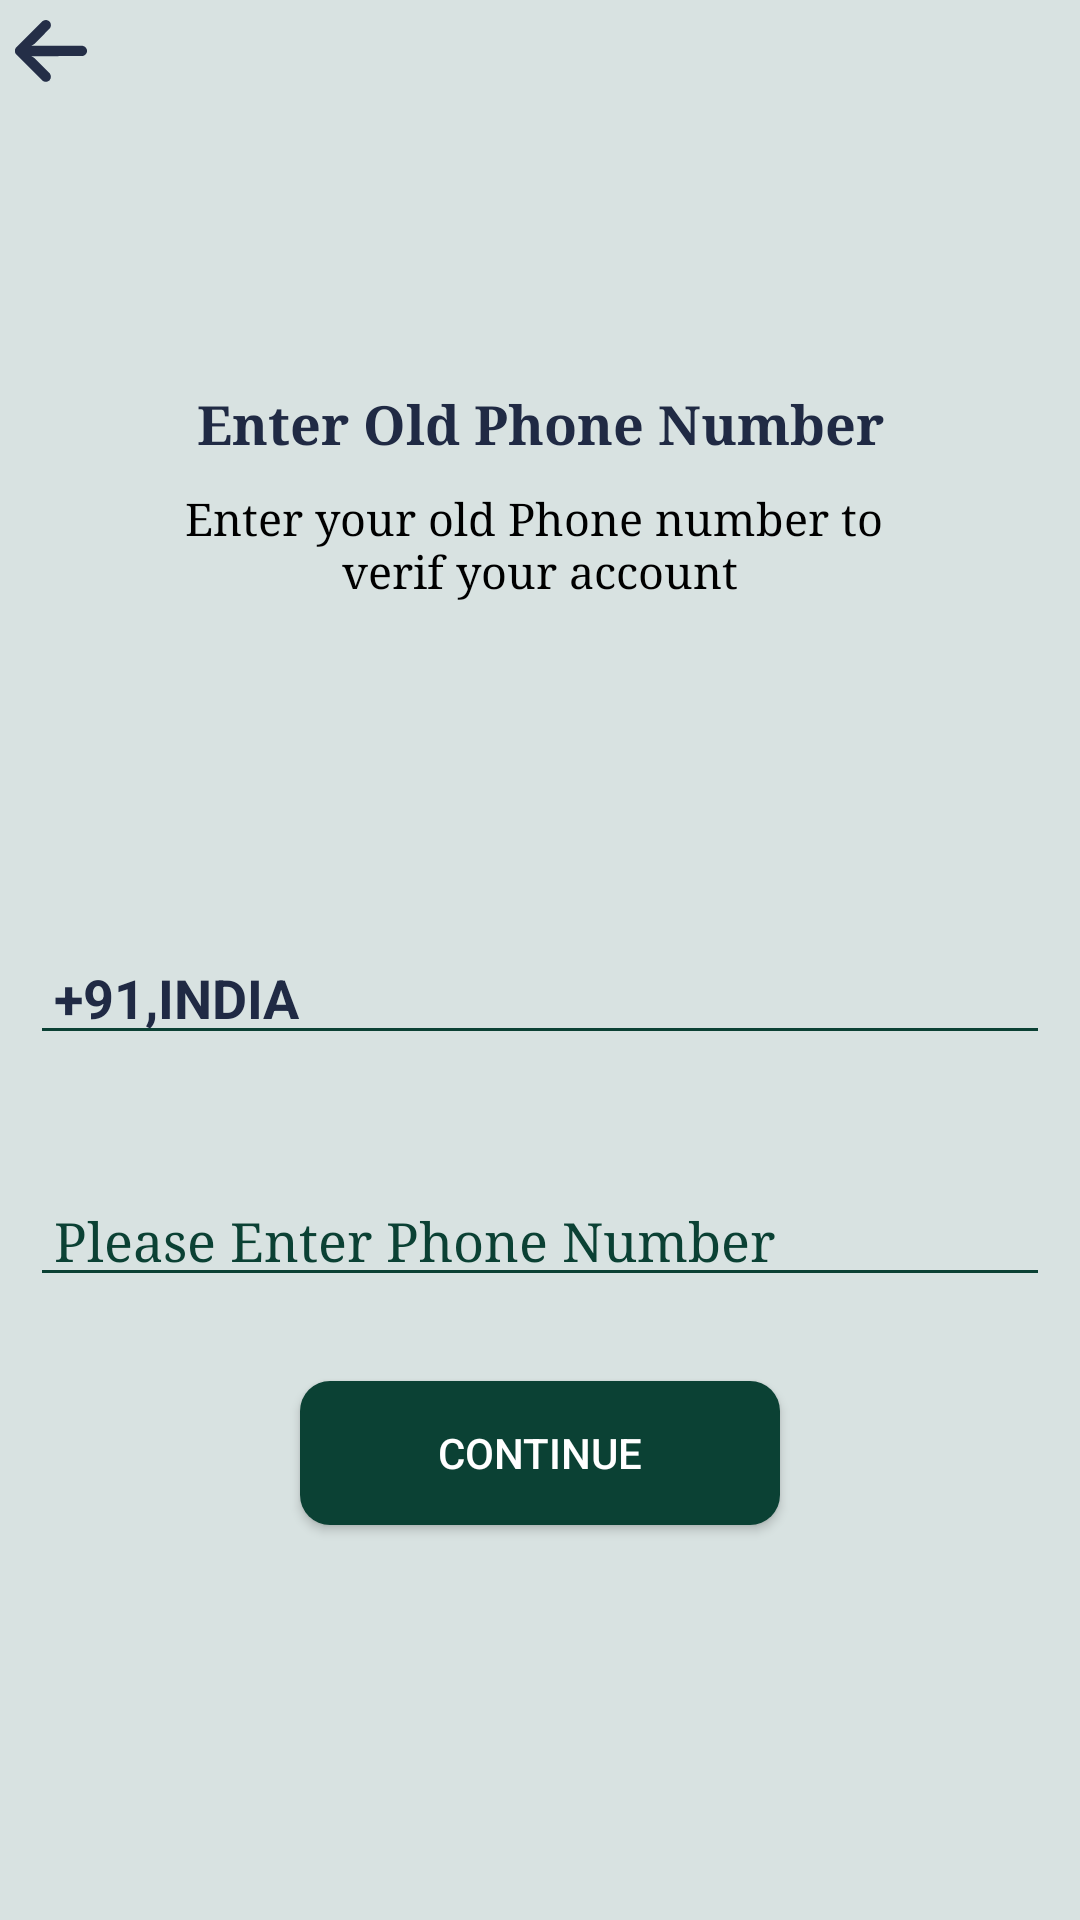

Layout XML and referenced resources for this Android screen:
<!-- AndroidManifest.xml: application theme Theme.Project -->
<!-- res/layout/activity_change_phone_number.xml -->
<LinearLayout xmlns:android="http://schemas.android.com/apk/res/android"
    xmlns:app="http://schemas.android.com/apk/res-auto"
    xmlns:tools="http://schemas.android.com/tools"
    android:layout_width="match_parent"
    android:layout_height="match_parent"
    android:background="#D8E2E1"
    android:orientation="vertical">

    <ImageView
        android:id="@+id/arrow"
        android:layout_width="wrap_content"
        android:layout_height="wrap_content"
        android:layout_marginLeft="5dp"
        android:layout_marginTop="5dp"
        android:src="@drawable/ic_arrow"
        app:tint="@color/navy_blue" />

    <TextView
        android:layout_width="match_parent"
        android:layout_height="wrap_content"
        android:layout_marginTop="100dp"
        android:gravity="center"
        android:text="@string/forget"
        android:textColor="@color/navy_blue"
        android:textSize="18dp"
        android:textStyle="bold"
        android:typeface="serif" />

    <TextView
        android:layout_width="match_parent"
        android:layout_height="wrap_content"
        android:layout_marginTop="9dp"
        android:gravity="center"
        android:text="@string/forget1"
        android:textColor="@color/black"
        android:textSize="15dp"
        android:typeface="serif" />


    <LinearLayout


        android:layout_width="match_parent"
        android:layout_height="wrap_content"
        android:layout_marginLeft="10dp"
        android:layout_marginTop="100dp"

        android:layout_marginRight="10dp"
        android:background="@drawable/sign_background"
        android:orientation="vertical">


        <EditText
            android:layout_width="match_parent"
            android:layout_height="wrap_content"
            android:layout_marginTop="10dp"
            android:inputType="text|number"
            android:backgroundTint="@color/background"
            android:paddingLeft="8dp"
            android:text="@string/country"
            android:textColor="@color/navy_blue"
            android:textStyle="bold"
            tools:ignore="TouchTargetSizeCheck" />

        <EditText

            android:layout_width="match_parent"
            android:layout_height="wrap_content"
            android:layout_marginTop="40dp"
            android:backgroundTint="@color/background"
            android:hint="@string/hint"
            android:inputType="phone|number"
            android:textColorHint="@color/background"
            android:paddingLeft="8dp"
            android:textColor="@color/navy_blue"
            android:typeface="serif"

            tools:ignore="TouchTargetSizeCheck" />

        <androidx.appcompat.widget.AppCompatButton
            android:layout_width="160dp"
            android:layout_height="wrap_content"
            android:layout_gravity="center"

            android:layout_marginTop="28dp"
            android:layout_marginBottom="30dp"
            android:background="@drawable/btn_background"
            android:text="@string/button"
            android:textColor="@color/white" />


    </LinearLayout>
</LinearLayout>
<!-- resources referenced by this layout -->
<resources>
  <color name="background">#0B4134</color>
  <color name="black">#FF000000</color>
  <color name="navy_blue">#202A44</color>
  <color name="white">#FFFFFFFF</color>
  <!-- drawable btn_background (drawable) -->
  <?xml version="1.0" encoding="utf-8"?>
  <shape
      xmlns:android="http://schemas.android.com/apk/res/android">
  
      <solid
          android:color="@color/background"
          />
      <corners
          android:radius="10dp"
          />
  </shape>
  <!-- drawable ic_arrow (drawable) -->
  <vector android:height="24dp" android:viewportHeight="512"
      android:viewportWidth="512" android:width="24dp" xmlns:android="http://schemas.android.com/apk/res/android">
      <path android:fillAlpha="0.986" android:fillColor="#000000"
          android:pathData="M511.5,247.5C511.5,252.833 511.5,258.167 511.5,263.5C506.915,278.582 496.915,288.082 481.5,292C359.5,292.333 237.5,292.667 115.5,293C125.546,297.054 134.546,302.721 142.5,310C177.305,345.806 212.472,381.306 248,416.5C258.733,433.892 257.566,450.392 244.5,466C228.997,477.846 212.997,478.513 196.5,468C133.333,404.833 70.167,341.667 7,278.5C3.711,273.763 1.211,268.763 -0.5,263.5C-0.5,257.833 -0.5,252.167 -0.5,246.5C1.596,240.314 4.763,234.647 9,229.5C70.5,168 132,106.5 193.5,45C213.577,30.826 232.077,32.659 249,50.5C257.664,64.846 257.664,79.179 249,93.5C212.528,130.972 175.695,168.139 138.5,205C131.928,210.561 124.595,214.894 116.5,218C237.833,218.333 359.167,218.667 480.5,219C496.495,222.5 506.828,232 511.5,247.5Z" android:strokeAlpha="0.986"/>
  </vector>
  <string name="button">CONTINUE</string>
  <string name="country">+91,INDIA</string>
  <string name="forget">Enter Old Phone Number</string>
  <string name="forget1">"Enter your old Phone number to \n verif your account "</string>
  <string name="hint">"Please Enter Phone Number "</string>
  <style name="Theme.Project" parent="Theme.MaterialComponents.DayNight.DarkActionBar">
          
          <item name="colorPrimary">@color/background1</item>
          <item name="colorPrimaryVariant">@color/background</item>
          <item name="colorOnPrimary">@color/white</item>
          
          <item name="colorSecondary">@color/teal_200</item>
          <item name="colorSecondaryVariant">@color/teal_700</item>
          <item name="colorOnSecondary">@color/black</item>
          
          <item name="android:statusBarColor" tools:targetApi="l">?attr/colorPrimaryVariant</item>
          
      </style>
  <color name="background1">#61B3AA</color>
  <color name="teal_200">#FF03DAC5</color>
  <color name="teal_700">#FF018786</color>
</resources>
